Run: headless pygame with SDL's dummy video driver; simulated clock (each Clock.tick advances the game by its frame time, no real sleeping); random seed 0; keys injected as events and as key.get_pressed() state; mouse plan: one left click at the window centre at the start of phase 2, then a move to the lower-right quarter at the start of phase 3.
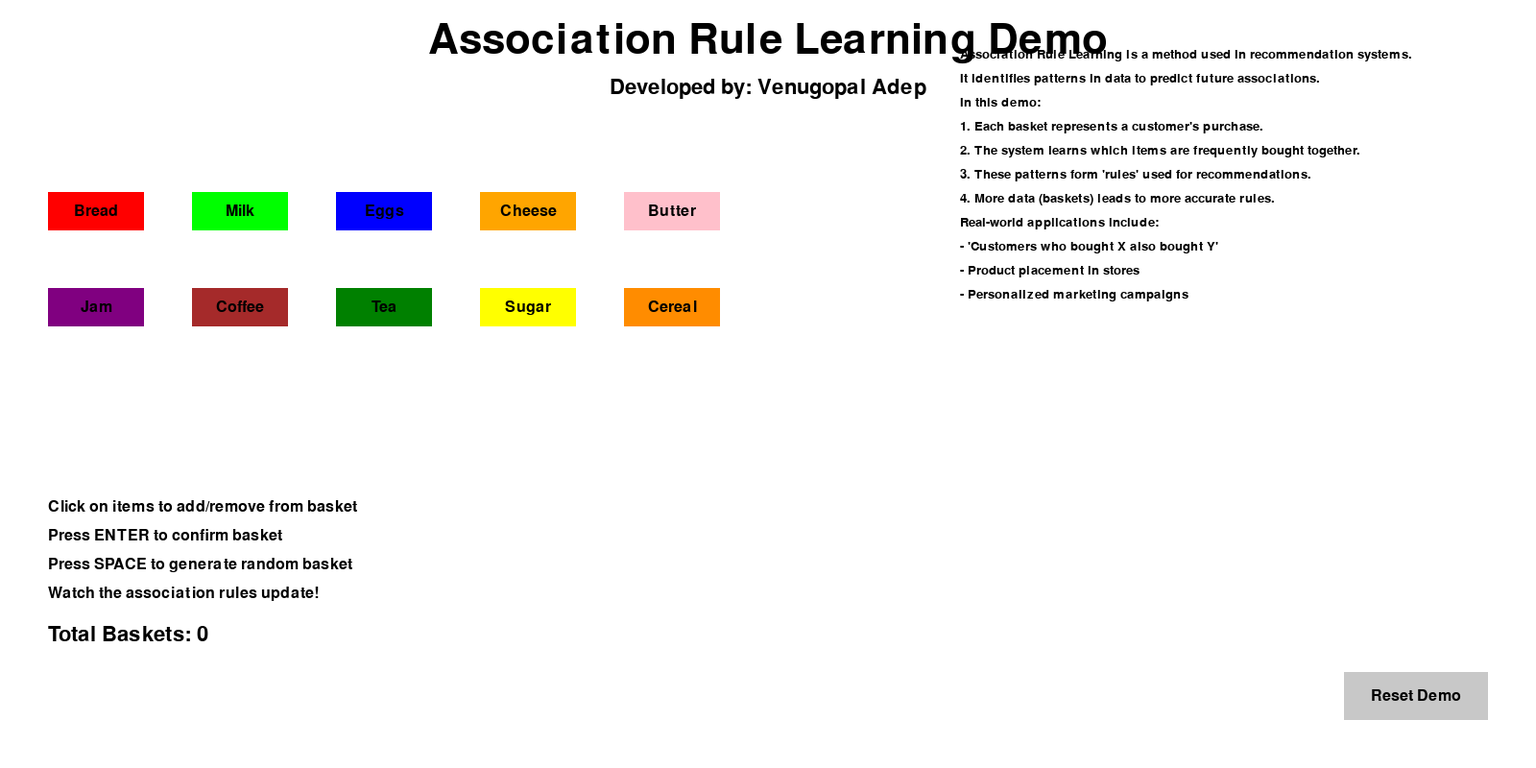
Frame 1 of 4 · flips 1–60 · no input
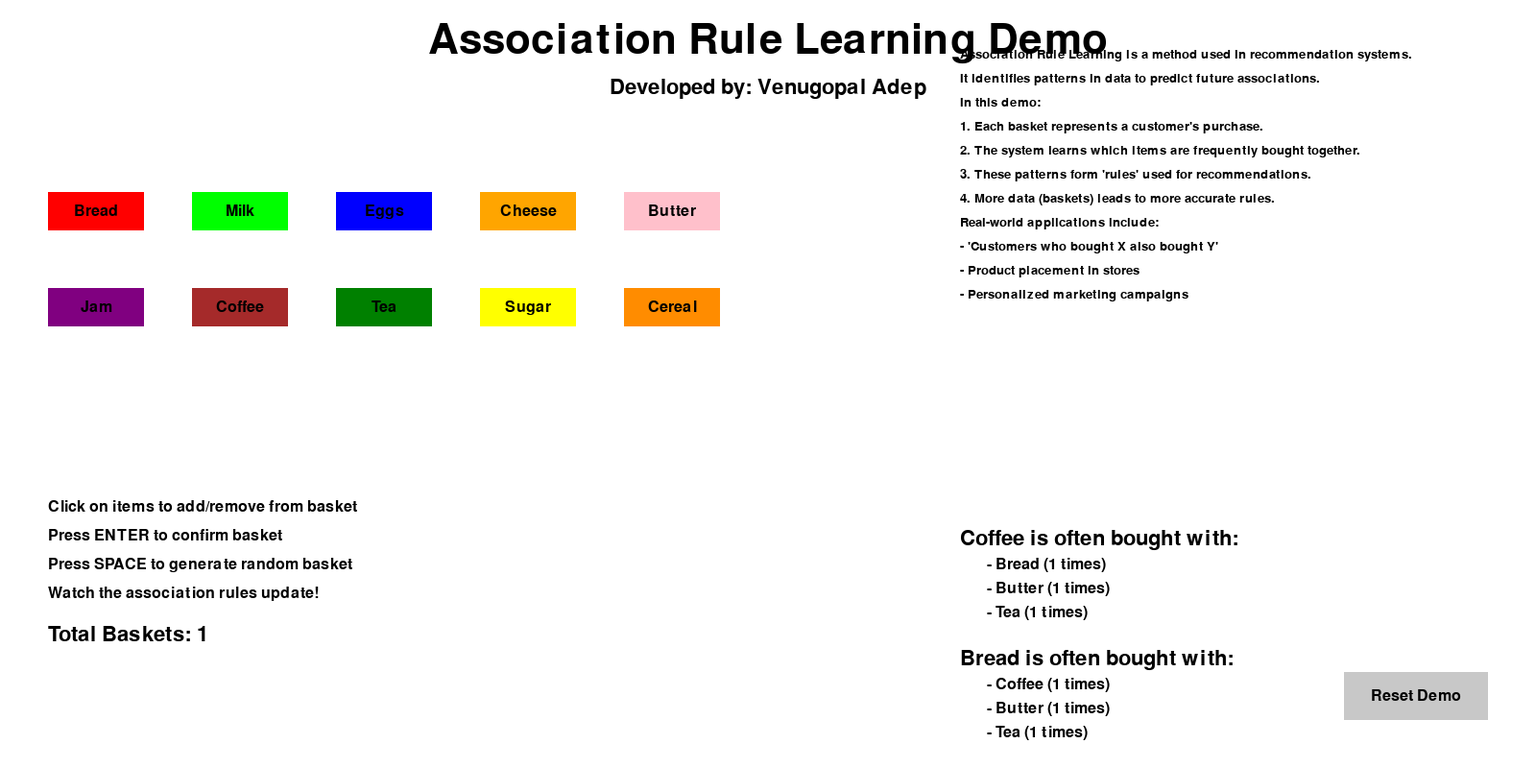
Frame 2 of 4 · flips 61–180 · clicked the window centre · tapped SPACE, RETURN · held RIGHT (→), D
Frame 3 of 4 · flips 181–300 · moved the mouse to the lower-right quarter · held DOWN (↓), S · screen unchanged from frame 2, image omitted
Frame 4 of 4 · flips 301–420 · held LEFT (←), A, UP (↑), W · screen unchanged from frame 3, image omitted

The pygame program that drew these frames:

import pygame
import random

# Initialize Pygame
pygame.init()

# Set up the display
WIDTH, HEIGHT = 1600, 800
screen = pygame.display.set_mode((WIDTH, HEIGHT))
pygame.display.set_caption("Association Rule Learning Demo")

# Colors
WHITE = (255, 255, 255)
BLACK = (0, 0, 0)
GRAY = (200, 200, 200)
RED = (255, 0, 0)
GREEN = (0, 255, 0)
BLUE = (0, 0, 255)

# Fonts
title_font = pygame.font.Font(None, 64)
subtitle_font = pygame.font.Font(None, 32)
item_font = pygame.font.Font(None, 24)
explanation_font = pygame.font.Font(None, 20)

# Items
items = ["Bread", "Milk", "Eggs", "Cheese", "Butter", "Jam", "Coffee", "Tea", "Sugar", "Cereal"]
item_colors = [RED, GREEN, BLUE, (255, 165, 0), (255, 192, 203), (128, 0, 128), (165, 42, 42), (0, 128, 0), (255, 255, 0), (255, 140, 0)]

# Shopping baskets
baskets = []
selected_items = []

# Association rules
rules = {}

class Item:
    def __init__(self, name, color, x, y):
        self.name = name
        self.color = color
        self.rect = pygame.Rect(x, y, 100, 40)

    def draw(self):
        pygame.draw.rect(screen, self.color, self.rect)
        text = item_font.render(self.name, True, BLACK)
        text_rect = text.get_rect(center=self.rect.center)
        screen.blit(text, text_rect)

class Button:
    def __init__(self, x, y, width, height, text, color):
        self.rect = pygame.Rect(x, y, width, height)
        self.text = text
        self.color = color

    def draw(self):
        pygame.draw.rect(screen, self.color, self.rect)
        text = item_font.render(self.text, True, BLACK)
        text_rect = text.get_rect(center=self.rect.center)
        screen.blit(text, text_rect)

def generate_items():
    return [Item(items[i], item_colors[i], 50 + (i % 5) * 150, 200 + (i // 5) * 100) for i in range(len(items))]

def generate_basket():
    return random.sample(item_objects, random.randint(2, 5))

def update_rules():
    global rules
    rules = {}
    for basket in baskets:
        for item1 in basket:
            for item2 in basket:
                if item1 != item2:
                    if item1.name not in rules:
                        rules[item1.name] = {}
                    if item2.name not in rules[item1.name]:
                        rules[item1.name][item2.name] = 0
                    rules[item1.name][item2.name] += 1

def draw_rules():
    y = 550
    for item1, associated_items in rules.items():
        text = subtitle_font.render(f"{item1} is often bought with:", True, BLACK)
        screen.blit(text, (1000, y))
        y += 30
        for item2, count in sorted(associated_items.items(), key=lambda x: x[1], reverse=True)[:3]:
            text = item_font.render(f"  - {item2} ({count} times)", True, BLACK)
            screen.blit(text, (1020, y))
            y += 25
        y += 20

def draw_explanation():
    explanations = [
        "Association Rule Learning is a method used in recommendation systems.",
        "It identifies patterns in data to predict future associations.",
        "In this demo:",
        "1. Each basket represents a customer's purchase.",
        "2. The system learns which items are frequently bought together.",
        "3. These patterns form 'rules' used for recommendations.",
        "4. More data (baskets) leads to more accurate rules.",
        "Real-world applications include:",
        "- 'Customers who bought X also bought Y'",
        "- Product placement in stores",
        "- Personalized marketing campaigns"
    ]
    y = 50
    for explanation in explanations:
        text = explanation_font.render(explanation, True, BLACK)
        screen.blit(text, (1000, y))
        y += 25

def reset_demo():
    global baskets, selected_items, rules
    baskets = []
    selected_items = []
    rules = {}

# Main game loop
running = True
item_objects = generate_items()
reset_button = Button(1400, 700, 150, 50, "Reset Demo", GRAY)

while running:
    for event in pygame.event.get():
        if event.type == pygame.QUIT:
            running = False
        elif event.type == pygame.MOUSEBUTTONDOWN:
            for item in item_objects:
                if item.rect.collidepoint(event.pos):
                    if item in selected_items:
                        selected_items.remove(item)
                    else:
                        selected_items.append(item)
            if reset_button.rect.collidepoint(event.pos):
                reset_demo()
        elif event.type == pygame.KEYDOWN:
            if event.key == pygame.K_RETURN:
                if selected_items:
                    baskets.append(selected_items.copy())
                    selected_items.clear()
                    update_rules()
            elif event.key == pygame.K_SPACE:
                new_basket = generate_basket()
                baskets.append(new_basket)
                update_rules()

    # Clear the screen
    screen.fill(WHITE)

    # Draw title and subtitle
    title_text = title_font.render("Association Rule Learning Demo", True, BLACK)
    subtitle_text = subtitle_font.render("Developed by: Venugopal Adep", True, BLACK)
    screen.blit(title_text, (WIDTH // 2 - title_text.get_width() // 2, 20))
    screen.blit(subtitle_text, (WIDTH // 2 - subtitle_text.get_width() // 2, 80))

    # Draw items
    for item in item_objects:
        item.draw()

    # Draw selected items
    for i, item in enumerate(selected_items):
        pygame.draw.rect(screen, item.color, (50 + i * 110, 450, 100, 40))
        text = item_font.render(item.name, True, BLACK)
        screen.blit(text, (55 + i * 110, 460))

    # Draw instructions
    instructions = [
        "Click on items to add/remove from basket",
        "Press ENTER to confirm basket",
        "Press SPACE to generate random basket",
        "Watch the association rules update!"
    ]
    for i, instruction in enumerate(instructions):
        text = item_font.render(instruction, True, BLACK)
        screen.blit(text, (50, 520 + i * 30))

    # Draw rules
    draw_rules()

    # Draw explanation
    draw_explanation()

    # Draw reset button
    reset_button.draw()

    # Draw basket count
    basket_count_text = subtitle_font.render(f"Total Baskets: {len(baskets)}", True, BLACK)
    screen.blit(basket_count_text, (50, 650))

    # Update the display
    pygame.display.flip()

# Quit Pygame
pygame.quit()
